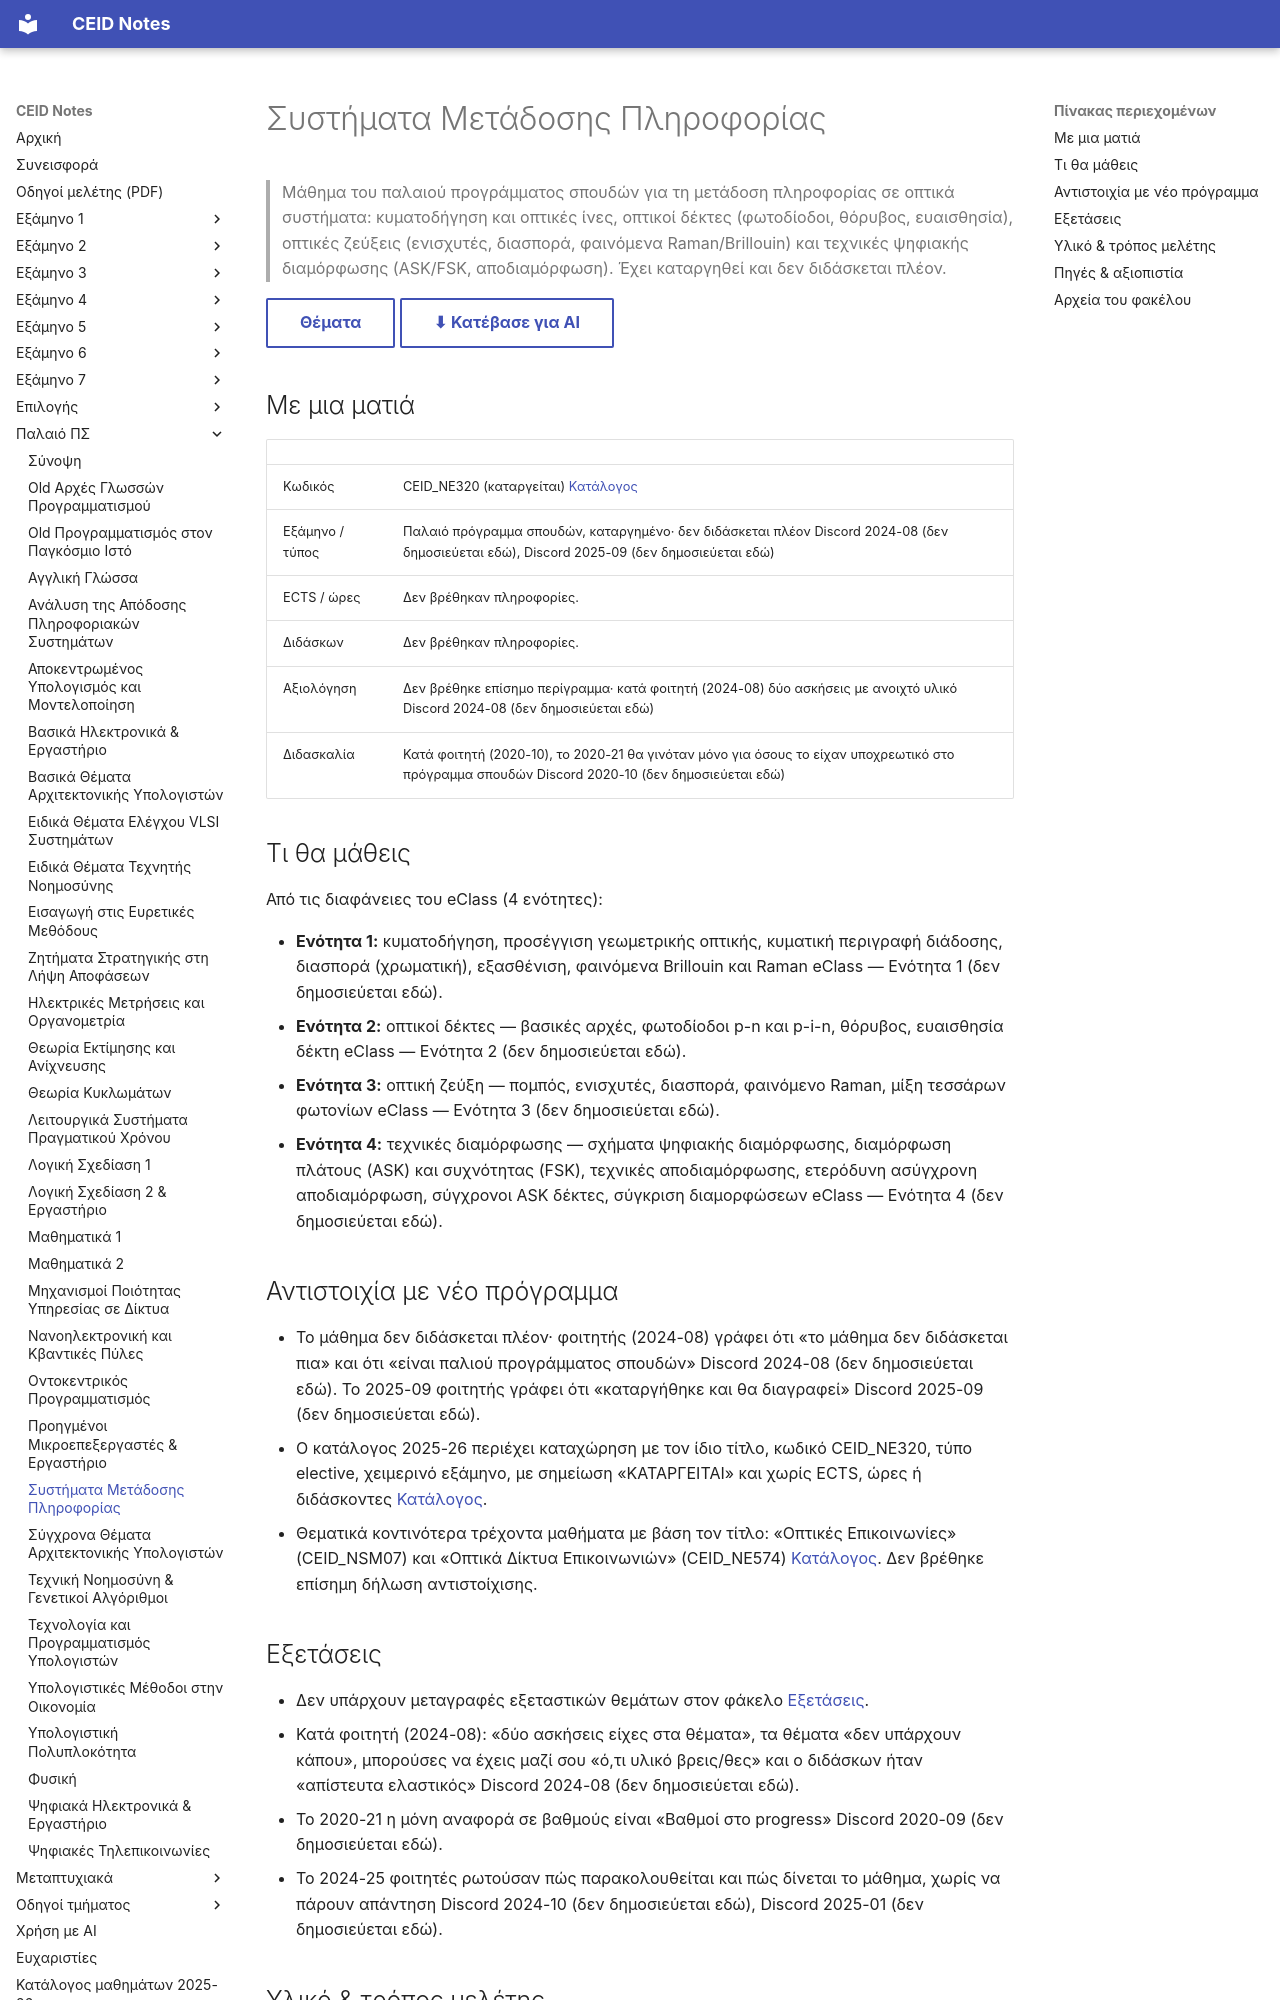

repository: kdngiorgos/ceid-notes · page: Old Classes (Παλαιό Πρόγραμμα Σπουδών)/Συστήματα Μετάδοσης Πληροφορίας/index.html · generator: mkdocs

---
code: null
title: "Συστήματα Μετάδοσης Πληροφορίας"
category: old-curriculum
code_aliases: []
semester: null
season: null
difficulty: null
grading_summary: "Δεν υπάρχει επίσημο περίγραμμα· κατά φοιτητή (2024-08) η εξέταση είχε δύο ασκήσεις με ανοιχτό υλικό"
exam_sessions: []
sources: [../../catalog/curriculum.md, discord/ (4 περίοδοι, 2020-09 έως 2025-09), eclass/, "Previous Exams/"]
last_reviewed: 2026-10-12
---
# Συστήματα Μετάδοσης Πληροφορίας

> Μάθημα του παλαιού προγράμματος σπουδών για τη μετάδοση πληροφορίας σε οπτικά συστήματα: κυματοδήγηση και οπτικές ίνες, οπτικοί δέκτες (φωτοδίοδοι, θόρυβος, ευαισθησία), οπτικές ζεύξεις (ενισχυτές, διασπορά, φαινόμενα Raman/Brillouin) και τεχνικές ψηφιακής διαμόρφωσης (ASK/FSK, αποδιαμόρφωση). Έχει καταργηθεί και δεν διδάσκεται πλέον.

[Θέματα](Previous%20Exams/README.md){ .md-button } [⬇ Κατέβασε για AI](../../downloads/old-systhmata-metadoshs-plhpofopias.zip){ .md-button }


## Με μια ματιά

| | |
|---|---|
| Κωδικός | CEID_NE320 (καταργείται) [Κατάλογος](../../catalog/curriculum.md) |
| Εξάμηνο / τύπος | Παλαιό πρόγραμμα σπουδών, καταργημένο· δεν διδάσκεται πλέον Discord 2024-08 (δεν δημοσιεύεται εδώ), Discord 2025-09 (δεν δημοσιεύεται εδώ) |
| ECTS / ώρες | Δεν βρέθηκαν πληροφορίες. |
| Διδάσκων | Δεν βρέθηκαν πληροφορίες. |
| Αξιολόγηση | Δεν βρέθηκε επίσημο περίγραμμα· κατά φοιτητή (2024-08) δύο ασκήσεις με ανοιχτό υλικό Discord 2024-08 (δεν δημοσιεύεται εδώ) |
| Διδασκαλία | Κατά φοιτητή (2020-10), το 2020-21 θα γινόταν μόνο για όσους το είχαν υποχρεωτικό στο πρόγραμμα σπουδών Discord 2020-10 (δεν δημοσιεύεται εδώ) |

## Τι θα μάθεις

Από τις διαφάνειες του eClass (4 ενότητες):

- **Ενότητα 1:** κυματοδήγηση, προσέγγιση γεωμετρικής οπτικής, κυματική περιγραφή διάδοσης, διασπορά (χρωματική), εξασθένιση, φαινόμενα Brillouin και Raman eClass — Ενότητα 1 (δεν δημοσιεύεται εδώ).
- **Ενότητα 2:** οπτικοί δέκτες — βασικές αρχές, φωτοδίοδοι p-n και p-i-n, θόρυβος, ευαισθησία δέκτη eClass — Ενότητα 2 (δεν δημοσιεύεται εδώ).
- **Ενότητα 3:** οπτική ζεύξη — πομπός, ενισχυτές, διασπορά, φαινόμενο Raman, μίξη τεσσάρων φωτονίων eClass — Ενότητα 3 (δεν δημοσιεύεται εδώ).
- **Ενότητα 4:** τεχνικές διαμόρφωσης — σχήματα ψηφιακής διαμόρφωσης, διαμόρφωση πλάτους (ASK) και συχνότητας (FSK), τεχνικές αποδιαμόρφωσης, ετερόδυνη ασύγχρονη αποδιαμόρφωση, σύγχρονοι ASK δέκτες, σύγκριση διαμορφώσεων eClass — Ενότητα 4 (δεν δημοσιεύεται εδώ).

## Αντιστοιχία με νέο πρόγραμμα

- Το μάθημα δεν διδάσκεται πλέον· φοιτητής (2024-08) γράφει ότι «το μάθημα δεν διδάσκεται πια» και ότι «είναι παλιού προγράμματος σπουδών» Discord 2024-08 (δεν δημοσιεύεται εδώ). Το 2025-09 φοιτητής γράφει ότι «καταργήθηκε και θα διαγραφεί» Discord 2025-09 (δεν δημοσιεύεται εδώ).
- Ο κατάλογος 2025-26 περιέχει καταχώρηση με τον ίδιο τίτλο, κωδικό CEID_NE320, τύπο elective, χειμερινό εξάμηνο, με σημείωση «ΚΑΤΑΡΓΕΙΤΑΙ» και χωρίς ECTS, ώρες ή διδάσκοντες [Κατάλογος](../../catalog/curriculum.md).
- Θεματικά κοντινότερα τρέχοντα μαθήματα με βάση τον τίτλο: «Οπτικές Επικοινωνίες» (CEID_NSM07) και «Οπτικά Δίκτυα Επικοινωνιών» (CEID_NE574) [Κατάλογος](../../catalog/curriculum.md). Δεν βρέθηκε επίσημη δήλωση αντιστοίχισης.
